pico-8 play session: hold → + tap 🅾, after a click and taps of 🅾, ❎, 🅾+❎, 🅾 in the second before t = 0

[t = 8 s] hold → ~8s, tap 🅾 ~14×
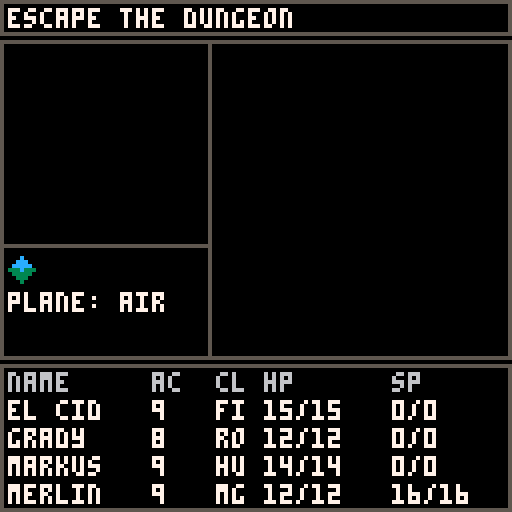

pico-8 cartridge
version 18
__lua__
a,b,c,d,e,f,g,h,i,j,k,l={},0,{},{},{},0,46,0,false,{"","cl","st","dx","iq","sk"},0,{"plane: air","plane: earth","plane: ice","plane: fire"}
function m(n)
o=p(n)
q(o,{"continue"},nil,r,true)
end
function _init()
s,t,u,d,v,w,x,y,z,ba,bb,bc,bd,be,bf,bg,bh,bi,bj,bk,bl,bm,bn,bo,bp,bq,br,bs,bt,bu,bv,bw,bx=by("1,4,5,2,12,9,6,8",","),1,8,{},{},0,0,0,-1,0,0,0,0,{},54,12,0,0,0,-1,1,0,0,{},0,1,false,0,nil,false,0,0,0,1
bz()
for ca=0,3 do
cb(ca*32,0,32,ca+1)
end
for cc=0,31 do
c[cc]={}
for cd=0,127 do
c[cc][cd]=0
end
end
ce()
o=p({"pick your party:"})
q(o,{"the a team","pure hearts","hunting party","team divine"},nil,cf,false)
music()
end
function cf(ca,n)
ce()
cg(ca)
ch,u={},0
ci("your party awakes|in the dark.|the only way out|is down through|the planes of|existance.| |better light a|torch!|z: map/cancel|x: menu/sel")
m(ch)
end
function cj(cd,cc,ck)
for ca=cd,cd+ck-1 do
for cl=cc,cc+ck-1 do
mset(ca,cl,16)
if(cm(15)) mset(ca,cl,17)
end
end
end
function cn(cd,cc,ck,co,cp)
for ca=1,cp do
cq,cr=cs(co),cs(co)
ct,cu=cs(ck-cq-2)+cd,cs(ck-cr-2)+cc
for cv=0,cq-1 do
for cw=0,cr-1 do
mset(cv+ct,cw+cu,2)
end
end
end
end
function cm(cx)
if(rnd(100)<cx) return true
return false
end
function cy(ck,cz)
if(cz>0 and cz<ck-1) return true
return false
end
function da(ck,cz)
if(cm(50)) return 1
return-1
end
function db(ct,cu,cd,cc,ck,dc)
for cl=1,cs(dc)+9 do
if cm(50) then
if dd!=0 then
if(cy(ck,ct+dd)) ct+=dd
if(cm(15)) dd=0
else
de=da(ck,ct)
if(de!=0) dd=de
if(cy(ck,ct+dd)) ct+=dd
end
else
if df!=0 then
if(cy(ck,cu+df)) cu+=df
if(cm(15)) df=0
else
dg=da(ck,cu)
if(dg!=0) df=dg
if(cy(ck,cu+df)) cu+=df
end
end
if mget(ct+cd,cu+cc)>15 then
mset(ct+cd,cu+cc,1)
elseif mget(ct+cd,cu+cc)==2 then
break
end
end
end
function dh(cd,cc,ck,dc,cp)
for ca=1,cp do
ct,cu,dd,df=cs(ck-2),cs(ck-2),0,0
if mget(ct+cd,cu+cc)==2 then
db(ct,cu,cd,cc,ck,dc)
end
end
end
function di(cd,cc,ck,ca,n)
ct,cu=-1,-1
while(ct<0) do
ct,cu=cs(ck-2)+cd,cs(ck-2)+cc
if mget(ct,cu)<3 then
mset(ct,cu,ca)
if ca==3 then
w,x=ct,cu
elseif ca==7 then
add(d,{n=n,cd=ct-cd,cc=cu})
end
else
ct=-1
end
end
end
function dj(cd,cc,ck,n)
for dk in all(d) do
if dk.n==n-1 then
db(dk.cd,dk.cc,(n-1)*ck,0,32,6)
mset(dk.cd+(n-1)*ck,dk.cc,6)
end
end
end
function dl(dm,co,ca,cd,cc,ck)
for cl=1,dn(dm,co) do
di(cd,cc,ck,ca,2)
end
end
function cb(cd,cc,ck,n)
cj(cd,cc,ck)
if n<3 then
cn(cd,cc,ck,4,60)
dh(cd,cc,ck,20,425)
else
cn(cd,cc,ck,3,48)
dh(cd,cc,ck,25,600)
end
if n==1 then
di(cd,cc,ck,3,n)
end
di(cd,cc,ck,7,n)
if n>1 then
dj(cd,cc,ck,n)
dl(4,10,12,cd,cc,ck)
end
dl(12-n,13,8,cd,cc,ck)
dl(4,8,9,cd,cc,ck)
dp=(n-1)*10+9
a[n]=dn(dp,dp+1)
a[n+4],a[n+8]=dq(n+1,n+1,1,6),dq(n+1,n+1,1,6)
end
function dr()
rect(0,0,127,127,5)
for cc=0,31 do
for cd=0,31 do
ds,dt,du=cd*4,cc*4,cd+ba*32
dv=c[cc][du]
if dv>0 then
dw=13
if(dv>1) dw=6
rectfill(ds,dt,ds+3,dt+3,dw)
dx=mget(du,cc)
if dx>15 then
rectfill(ds,dt,ds+3,dt+3,5)
end
if dv>1 then
if dx>3 and dx<13 then
sspr((dx-4)*4,16,4,4,ds,dt)
end
end
if(w==cd and x==cc) sspr(48,16,4,4,ds,dt)
end
end
end
end
function dy(cq,dz,ea,cx)
eb,ec,ed,ee=64,1,32,false
if(cq>1) cq,eb=cq-2,96
ef=cq*64
if cx>0 then
ef+=32
ed=8
if abs(ea)>1 then
ed=24
ef+=8
if(abs(ea)>2) ec=1.75
end
end
eg=0.125*2^(4-dz)
eh,ei=eg*32,eg*32
ej,ek=27-(eh/2)+ea*eh,35-(ei/2)
if cx==1 then
ej+=eh
eh=ed*eg*ec
elseif cx==2 then
ee,eh=true,ed*eg*ec
ej-=eh
end
sspr(ef,eb,ed,32,ej,ek,eh,ei,ee,i)
i=false
end
function el(dz)
bj,bk,bl,bm=0,-1,1,0
if y==2 then
bk,bl=1,-1
elseif y==1 then
bj,bk,bl,bm=1,0,0,1
elseif y==3 then
bj,bk,bl,bm=-1,0,0,-1
end
end
function em(dz,cq)
return mget(mid(0,w+bj*dz+cq*bl,31)+ba*32,mid(0,x+bk*dz+cq*bm,31))
end
function en()
el(y)
if ba==1 then
pal(11,4)
pal(3,5)
elseif ba==2 then
pal(8,12)
pal(2,1)
pal(11,6)
pal(3,7)
elseif ba==3 then
pal(8,9)
pal(11,8)
pal(3,2)
end
for dz=z,0,-1 do
if dz<4 then
for cq=6,1,-1 do
dx=em(dz,-cq)
if(dx>15) dy(dx-16,dz,-cq,1)
dx=em(dz,cq)
if(dx>15) dy(dx-16,dz,cq,2)
end
end
if(dz>0) then
eo=-8
for cq=eo,-eo do
dx=em(dz,cq)
if dx>15 then
dy(dx-16,dz,cq,0)
elseif dx==7 then
dy(2,dz,cq,0)
elseif dx==6 then
i=true
dy(2,dz,cq,0)
elseif dx==8 then
dy(3,dz,cq,0)
end
end
end
end
pal()
end
function ep(cd,cc,ch,cx)
for cp in all(ch) do
print(cp,cd,cc,cx)
cc+=6
end
bh=cc
end
function eq(ch,er)
if not br then
bn,bo,br=75,{},true
end
for cp in all(ch) do
add(bo,cp)
end
add(bo,"")
bs,bt=(#ch+1)*6,er
end
function es()
clip(bf,bg,72,76)
ep(bf,bg+bn,bo,7)
end
function et()
o=e[#e]
if(o.ch!=nil) ep(bf,bg,o.ch,7)
clip(bf,bg+7,72,69)
if(o.eu!=nil) ev(o.eu,bh+2)
end
function _draw()
cls(0)
clip()
if(bu) then
dr()
return
end
rect(0,0,127,8,5)
print("escape the dungeon",2,2,7)
rect(0,10,127,89,5)
rect(0,91,127,127,5)
print("name     ac  cl hp      sp",2,93,6)
ew=93
for cz in all(ex) do
ew+=7
dw=cz.dw
if cz.ey>0 then
cz.ey-=1
if(cz.ey==0) cz.ez=7
elseif cz.stat>0 then
cz.ez=8
if(cz.stat==99) dw="de"
end
print(cz[1],2,ew,cz.ez)
print(cz.fa,38,ew)
print(dw,54,ew)
print(cz.fb.."/"..cz[7],66,ew)
print(cz.fc.."/"..cz[8],98,ew)
end
rect(0,10,52,61,5)
rect(0,61,52,89,5)
spr(60+y,2,64)
if z>0 then
spr(g,44,63)
if k%2==0 then
g+=1
if(g>50) g=46
end
end
if bb<0 then
spr(31,28,63)
end
if(bc>0) spr(45,36,63)
print(l[ba+1],2,73,7)
clip(2,13,49,47)
if u>0 then
if u>68 then
pal(1,s[ba+1])
pal(12,s[ba+5])
end
spr(u,10,19,4,4)
else
en()
end
pal()
clip()
if br then
es()
return
end
if#e>0 then
et()
else
ep(bf,bg,be,7)
end
end
function fd(cc,cd,ca)
c[cc][cd]=bor(c[cc][cd],ca)
end
function fe(dz,ff)
for cc=max(0,x-dz),min(31,x+dz) do
for cd=max(0,w-dz),min(31,w+dz) do
fd(cc,cd+ba*32,ff)
end
end
end
function fg()
fd(x,w+ba*32,2)
fe(1,2)
end
function fh()
cz=ex[bv]
return{cz[1].."  cl: "..cz.dw,"ar: "..cz.fi[1].fj[1],"sh: "..cz.fi[2].fj[1],"rn: "..cz.fi[3].fj[1],"hm: "..cz.fi[4].fj[1],"gv: "..cz.fi[5].fj[1],"wp: "..fk(cz.fi[6].fj)}
end
function fl()
cz=ex[bv]
return{cz[1].."  cl: "..cz.dw,"level: "..cz.fm,"xp: "..cz.cv,"next lv: "..cz.fn,"st: "..cz[3].." dx: "..cz[4],"sk: "..cz[6].." iq: "..cz[5],"hide shdws: "..cz[9].."%"}
end
function fo(fp)
ew={}
for cz in all(ex) do
if(cz.stat<fp) add(ew,cz[1])
end
return ew
end
function fk(fj)
if fj[6]==6 then
return fj[1].." "..fj[5].."0'"
end
return fj[1]
end
function fq(dw,fr,fs,ft,cq,er)
ff,n,ca,cl={},{},1,1
for fj in all(ex.fu) do
if fj.fj[6]>=dw and fj.fj[6]<=fr and band(fj.fj[2],fs)>0 and fj.fv<=ft then
if band(cq,fj.fj[14])==cq then
ff[ca],n[ca]=fk(fj.fj),cl
ca+=1
end
end
cl+=1
end
o=p({"select:"})
q(o,ff,n,er,true)
end
function fw(ca,n)
eo,n,bv={"inventory","use item","move up","move back"},{1,2,4,5},ca
o=fx(fl)
if ex[bv].fc>0 then
add(eo,"cast spell")
add(n,3)
end
q(o,eo,n,fy,true)
end
function fz(ca,n)
if ca==1 then
ga(1)
end
ce()
end
function gb(ca,n)
if ca==1 then
ga(-1)
end
ce()
end
function gc(gd,er)
ff,n,ca={},{},1
for dk in all(ex[bv].ge) do
if band(dk[5],gd)>0 then
if dk[4]<=ex[bv].fc then
ff[ca],n[ca]=dk[4].."|"..dk[1].." "..max(1,gf[dk[6]][3]).."o'",dk
ca+=1
end
end
end
o=p({"select:"})
q(o,ff,n,er,true)
end
function fy(ca,n)
cz=ex[bv]
if n==1 then
o=fx(fh)
q(o,{"equip","view item","unequip all"},nil,gg,true)
elseif n==2 then
fq(50,255,2^cz[2],0,1,gh)
elseif n==3 then
gc(1,gi)
elseif n==4 then
bv=gj(cz,-1)
ce()
elseif n==5 then
bv=gj(cz,1)
ce()
end
end
function gg(ca,n)
cz=ex[bv]
if ca==1 then
fq(0,49,2^cz[2],0,0,gk)
elseif ca==2 then
fq(0,7,63,999,0,gl)
elseif ca==3 then
for cl=1,6 do
cz.fi[cl].fv,cz.fi[cl]=0,gm()
end
gn()
go()
end
end
function gk(ca,n)
gp(bv,n)
gq()
end
function gr(ch,gs,ff)
if(gs>0) add(ch,gt[gs]..ff)
end
function gl(ca,n)
fj=ex.fu[n].fj
ch={fj[1],"type:"..gu[fj[6]],"ac: "..fj[3],"dmg: "..fj[4].." x d4"}
if(fj[6]==6) add(ch,"range: "..fj[5].."0'")
add(ch,"special effects")
o=p(ch)
gr(ch,fj[10],fj[11])
gr(ch,fj[12],fj[13])
q(o,{"continue"},nil,gv,true)
end
function gv(ca,n)
gq()
end
function gw(er,n)
h,o=n,p({"target:"})
q(o,fo(100),nil,er,true)
end
function gh(ca,n)
gx=gf[ex.fu[n].fj[10]]
if gx[2]==1 then
gw(gy,n)
else
gz(bv,n)
ce()
end
end
function gy(ca,n)
gz(bv,h,ex[ca])
ce()
end
function gi(ca,n)
gx=gf[n[6]]
if gx[2]==1 then
gw(ha,n)
else
hb(ex[bv],n,nil)
ce()
end
end
function ha(ca,n)
hb(ex[bv],h,ex[ca])
ce()
end
function hc(ca,n)
_init()
end
function hd()
el(y)
be={}
for ca=1,bc do
dx=em(ca,0)
if(dx>3 and dx<15) add(be,he[dx-3])
end
end
function _update()
if bu then
if(btnp()>0) bu=false
return
end
k+=1
if bi==1 then
ce()
o=p({"thou art slain"})
q(o,{"fight again"},nil,hc,false)
br=false
end
if br then
hf()
return
elseif#e>0 then
hg()
return
end
f+=1
if f>1790 then
f=0
for eo=1,#v do
hh=v[eo]
if hh!=nil then
hh[2]-=1
if hh[2]<1 then
hi=hh[1]
del(v,hh)
if hi==3 then
bb=0
elseif hi==4 then
bc=0
else
z=-1
end
eo-=1
end
end
end
end
fg()
dx=em(0,0)
if f%300==0 and(dx<4 or dx>8) then
hj=40
if(ex[1].fm>=(ba+1)*3) hj=5
if cm(hj) then
hk(0)
f+=1
return
end
end
if bd%30==0 then
if dx==12 then
z,be=-1,{"darkness!"}
elseif dx==9 then
for cz in all(ex) do
hl(cz,(ba+1))
end
elseif dx==6 and b<1 then
o=p({"there are stairs","up here.","take them?"})
q(o,{"yes","no"},nil,gb,true)
b=80
return
elseif dx==7 and b<1 then
if a[ba+1]==0 then
o=p({"there are stairs","down here.","take them?"})
q(o,{"yes","no"},nil,fz,true)
b=80
return
else
hk(a[ba+1])
b=80
return
end
elseif dx==8 then
hk(0)
b,hm=80,true
mset(w+ba*32,x,1)
end
end
bd+=1
if(b>0) b-=1
if btnp(2) then
el(y)
w+=bj
x+=bk
if em(0,0)>15 then
w-=bj
x-=bk
be={"ouch!"}
else
bd=0
hd()
end
elseif btnp(0) then
y-=1
if(y<0) y=3
hd()
elseif btnp(1) then
y+=1
if(y>3) y=0
hd()
end
if(btnp(4)) bu=true
if btnp(5) then
o=p({"choose:"})
q(o,fo(90),nil,fw,true)
end
end
function ga(ca)
ba+=ca
bd=20
end
fi,gf,ge,he,hn,gu,gt={},{},{},{},{},{"armour","shield","ring","helm","gloves","weapon"},{"ac: ","to hit bonus: ","resist magic: ","initiative: ","dmg mult: ","attk magic: ","hide shdw: "}
function ho(hp,hq)
hr=by(hq,"\n")
for ca=1,#hr do
cx=by(hr[ca],",")
hp[ca]=cx
end
end
function bz()
ho(fi,[[
none,63,0,1,1,0,0,0,5,0,0,0,0,0, hands
robes,63,-1,0,1,1,1,50,5,0,0,0,0,0, 
leather armour,31,-2,0,1,1,1,40,5,0,0,0,0,0, 
dagger,63,0,2,1,6,1,60,5,0,0,0,0,0, 
torch,63,0,0,0,50,1,30,5,1,0,0,0,1, 
herb,63,0,0,0,60,1,50,5,4,0,0,0,3,+hp 
party herb,63,0,0,0,60,1,20,5,5,0,0,0,3,+hp 
lantern,63,0,0,0,50,1,30,5,2,0,0,0,1, 
dynamite,63,0,0,0,50,1,30,5,9,0,0,0,1, 
tnt,63,0,0,0,50,2,30,5,10,0,0,0,1, 
reveal gem,63,0,0,0,50,2,30,5,11,0,0,0,1, 
reveal2 gem,63,0,0,0,50,3,30,5,12,0,0,0,1, 
chain mail,31,-3,0,1,1,1,40,5,0,0,0,0,0, 
short sword,63,0,3,1,6,1,50,5,0,0,0,0,0, 
short bow,63,0,2,3,6,1,50,5,0,0,0,0,0, 
long bow,23,0,3,6,6,2,50,5,0,0,0,0,0, 
super p herb,63,0,0,0,60,2,15,5,35,0,0,0,3,+hp
super herb,63,0,0,0,60,2,20,5,36,0,0,0,3,+hp
mighty p herb,63,0,0,0,60,2,20,5,37,0,0,0,3,+hp
mighty herb,63,0,0,0,60,2,25,5,38,0,0,0,3,+hp
ult. p herb,63,0,0,0,60,4,15,5,39,0,0,0,3,+hp
ult. herb,63,0,0,0,60,3,25,5,40,0,0,0,3,+hp
hero p herb,63,0,0,0,60,4,15,5,41,0,0,0,3,+hp
broad sword,23,0,4,1,6,1,26,5,0,0,0,0,0, 
thief dagger,8,-1,3,1,6,3,13,5,2,25,2,1,0, 
halberd,7,0,6,1,6,2,50,5,0,0,0,0,0, 
scale armr,23,-4,0,0,1,2,50,5,0,0,0,0,0, 
plate armr,7,-5,0,0,1,2,40,5,0,0,0,0,0, 
elf cloak,63,-4,0,0,1,3,30,5,3,2,0,0,0, 
helm,31,-1,0,0,4,1,60,5,0,0,0,0,0,  
mthrl helm,31,-2,0,0,4,2,40,5,0,0,0,0,0, 
rage helm,1,-2,0,0,4,2,20,5,5,0.5,0,0,0, 
guantlets,3,-1,0,0,5,1,60,5,0,0,0,0,0,  
leath. gloves,31,-1,0,0,5,1,60,5,0,0,0,0,0,  
buckler,31,-1,0,0,2,1,60,5,0,0,0,0,0, 
tower shield,31,-2,0,0,2,2,50,5,0,0,0,0,0, 
hero shield,7,-2,0,0,2,2,30,5,2,1,0,0,0, 
mage gem,50,0,0,0,70,2,32,5,42,0,0,0,3,+sp
mage staff,32,-1,2,1,6,1,15,5,6,1,0,0,0, 
shdw dagger,8,-1,2,1,6,1,12,5,7,25,0,0,0, 
luck shield,31,-1,0,0,2,1,15,5,2,1,3,2,0, 
battle gloves,3,-1,0,0,5,1,15,5,2,1,5,0.2,0, 
stealth ptn.,8,0,0,1,50,1,40,5,24,0,0,0,3, 
life gem,63,0,0,1,60,1,35,5,43,0,0,0,3, 
true bow,20,0,2,3,6,1,15,5,2,1,4,2,0, 
mage cloak,32,-3,0,0,1,1,15,5,3,2,0,0,0, 
thors hammer,7,0,4,1,6,1,15,5,2,1,4,2,0, 
str. mage gem,50,0,0,0,70,3,25,5,59,0,0,0,3,+sp
stealth ptn.,8,0,0,1,50,3,40,5,24,0,0,0,3, 
life gem,63,0,0,1,60,3,25,5,43,0,0,0,3, 
dark dagger,8,-2,5,1,6,3,15,5,2,3,4,5,0, 
master cloak,32,-4,0,0,1,3,15,5,3,3,6,2,0, 
hunters bow,4,-1,5,8,6,3,15,5,2,2,4,2,0, 
odins hammer,23,0,6,1,6,3,15,5,2,1,4,3,0, 
master staff,32,-2,3,1,6,3,15,5,6,2,4,2,0, 
battle shield,31,-3,0,0,2,3,15,5,2,2,3,2,0, 
rage gloves,1,-2,0,0,5,3,15,5,2,2,5,0.3,0, 
hero helm,1,-2,0,0,4,3,20,5,2,1,4,2,0, 
mthrl plate,3,-6,0,0,1,3,30,5,0,0,0,0,0, 
hunters scale,4,-6,0,0,1,3,30,5,0,0,0,0,0, 
rogue cloak,8,-5,0,0,1,3,30,5,7,5,4,2,0, 
blood dagger,8,-2,6,1,6,4,15,5,2,3,4,5,0, 
sage cloak,32,-5,0,0,1,4,15,5,4,3,6,2,0, 
power bow,23,0,7,8,6,4,30,5,2,1,4,1,0, 
moon hammer,17,0,8,1,6,4,30,5,3,3,0,0,0, 
first blade,23,0,7,1,6,4,20,5,4,8,0,0,0, 
inv. ring,63,-1,0,1,3,1,15,5,4,1,0,0,0, 
resist ring,63,0,0,1,3,1,20,5,3,1,0,0,0,
dork ring,63,1,0,1,3,1,30,5,2,-2,0,0,0,
strike ring,31,0,0,1,3,2,20,5,4,1,2,1,0,
cast ring,50,0,0,1,3,2,20,5,6,1,0,0,0,
dork ring,63,1,0,1,3,3,25,5,2,-2,0,0,0,
master ring,50,-2,0,1,3,4,10,5,3,2,6,1,0,
rage ring,15,1,0,1,3,3,25,5,5,0.5,0,0,0,
battle ring,23,0,0,1,3,4,15,5,5,0.2,2,2,0,
shadow ring,8,0,0,1,3,1,15,5,7,20,4,1,0,
thief ring,8,0,0,1,3,3,15,5,7,10,4,2,0,
quick ptn.,63,0,0,1,50,2,40,5,21,0,18,0,3, 
resist ptn.,63,0,0,1,50,2,40,5,63,0,0,0,3, 
battle ptn.,63,0,0,1,50,2,40,5,19,0,22,0,3, 
cast ptn.,63,0,0,1,50,2,40,5,64,0,0,0,3, 
divine ring,16,-1,0,1,3,3,10,5,3,2,6,2,0,
pure ring,2,0,0,1,3,2,15,5,6,2,2,2,0,
pure ring,2,-1,0,1,3,4,15,5,6,2,2,2,0,
pure helm,2,-2,0,0,4,3,15,5,2,1,4,2,0, 
divine helm,16,-2,0,0,4,3,15,5,2,1,4,2,0, 
pure shield,2,-2,0,0,2,2,15,5,2,1,6,1,0, 
divine shield,16,-3,0,0,2,4,15,5,3,1,4,1,0, 
cross bow,23,0,4,7,6,2,50,5,0,0,0,0,0, 
pure blade,2,0,4,1,6,1,15,5,2,1,3,1,0, 
pure blade,2,0,4,1,6,2,20,5,2,1,3,1,0, 
palins blade,2,-1,8,1,6,4,20,5,2,2,3,2,0, 
divine blade,16,0,4,1,6,2,20,5,6,1,3,1,0, 
divine bow,16,0,5,7,6,3,20,5,2,2,6,2,0, 
clerics bow,16,0,7,8,6,4,20,5,2,2,6,3,0, 
divine ring,16,-1,0,1,3,1,10,5,3,2,6,2,0,
clerics armr,16,-5,0,0,1,3,20,5,3,1,0,0,0, 
pure armr,2,-6,0,0,1,3,20,5,3,1,0,0,0, 
str. mage gem,50,0,0,0,70,4,30,5,59,0,0,0,3,+sp
casters helm,48,-2,0,0,4,3,20,5,3,1,4,2,0, 
casters gloves,48,-2,0,0,5,2,20,5,3,1,0,0,0, 
mage dagger,32,-1,6,1,6,4,20,5,2,3,4,5,0, 
mage bow,32,0,3,6,6,2,20,5,6,2,2,2,0,   
]])
ho(gf,[[
1,5,2,3,0,0,0
1,5,3,5,0,0,0
1,5,4,10,0,0,0
2,1,0,0,0,4,8
2,5,0,0,0,8,12
3,5,0,5,0,-3,0
4,5,3,4,0,0,0
4,5,5,8,0,0,0
5,5,3,0,0,0,0
5,5,5,0,0,0,0
6,5,4,0,0,0,0
6,5,6,0,0,0,0
7,1,1,0,0,1,2
7,1,1,0,0,2,4
7,1,1,0,0,4,8
8,2,3,0,1,4,8
8,3,3,0,16,10,16
9,1,1,0,1,1,-3
9,1,1,0,1,2,8
9,5,1,0,1,3,10
9,1,1,0,1,4,15
9,1,1,0,1,5,0.5
9,1,3,0,1,4,15
9,1,3,0,1,7,60
10,3,9,0,1,7,1
7,1,1,0,0,1,2
7,1,1,0,0,2,6
7,1,1,0,0,4,8
7,1,3,0,0,2,4
7,1,6,0,0,2,4
7,5,3,0,1,2,8
7,1,3,0,1,1,2
9,3,6,0,1,6,-10
11,5,1,0,1,0,0
2,5,0,0,0,16,24
2,1,0,0,0,16,24
2,5,0,0,0,24,48
2,1,0,0,0,24,48
2,5,0,0,0,50,100
2,1,0,0,0,50,100
2,5,0,0,0,200,300
12,1,0,0,0,32,64
2,1,0,0,0,999,999
14,3,6,0,0,-6,-6
14,3,3,0,0,6,6
7,1,1,0,0,6,10
7,1,1,0,0,8,12
7,1,1,0,0,12,20
7,1,1,0,0,16,24
7,1,1,0,0,20,28
7,1,4,0,0,8,12
7,1,6,0,0,12,16
7,5,3,0,1,8,16
7,1,3,0,1,10,16
9,3,6,0,1,2,-8
9,3,6,0,1,1,6
9,1,1,0,1,2,8
7,1,3,0,1,4,8
12,1,0,0,0,64,128
9,1,1,0,1,5,-0.5
10,3,9,0,1,13,1
9,1,1,0,1,4,-10
9,1,1,0,1,3,8
9,1,6,0,1,6,6
8,2,6,0,8,8,16
2,1,0,0,0,200,300
10,3,9,0,1,27,1
7,5,5,0,1,24,32
7,1,3,0,0,32,48
7,1,1,0,0,64,80
7,5,6,0,1,16,24
7,1,1,0,0,20,28
9,5,1,0,1,1,3
9,1,1,0,1,1,3
10,3,9,0,1,37,1
7,1,1,0,0,16,24
8,3,3,0,2,12,24
8,3,6,0,4,24,36
9,3,6,0,1,4,-15
9,5,1,0,1,4,15
9,5,1,0,1,2,8
9,1,1,0,1,5,2
8,3,6,0,8,48,64
8,3,4,0,8,64,128
9,5,1,0,1,1,-3
8,2,7,0,4,96,128
8,2,3,0,1,20,36
]])
ho(ge,[[
flame,48,1,2,1,1,0,light!
quick fix,48,1,2,3,4,0,+hp
arc fire,32,1,2,2,16,0,fries
sight,48,2,3,1,7,0,sight!
boom,34,2,5,1,9,0,kaboom!
anti magic,34,2,3,2,33,0,-am
confuse,48,2,3,2,55,56,-thb +ac
reveal,34,3,5,2,11,0,reveal!
resist mag.,34,3,5,2,20,0,+rm
cyclone,32,3,7,2,77,0,batters
stealth,34,3,3,2,24,57,+hs +thb
grapple,48,4,3,2,44,0,pulled closer
heal,48,4,4,3,38,0,+hp
mastr sight,48,4,5,1,8,0,sight!
blur,48,5,3,2,18,0,-ac
battleskill,34,6,3,2,19,22,+thb+dmm
mage strk,32,6,2,2,87,0,zaps
bright,34,5,3,1,3,0,light!
revive,48,4,11,3,43,0,revived!
party heal,48,6,8,3,37,0,+hp
earthquake,32,6,11,2,78,0,rumbles
mag. shield,48,7,6,1,6,0,-ac 
gr. reveal,34,7,7,1,12,0,reveal! 
freeze,32,7,3,2,56,79,+ac-init
big boom,34,8,7,1,10,0,kaboom!
far foe,48,7,4,2,45,0,pushed further
strikefirst,34,8,6,2,80,81,+init+thb
rage,32,9,7,2,82,0,+dmm
ice storm,32,9,15,2,83,0,freezes
restore,48,9,14,3,66,0,+hp
restore all,48,10,20,3,41,0,+hp
party blur,48,10,8,2,85,0,-ac
ice strike,32,11,9,2,86,0,freezes
obliterate,32,12,20,2,84,0,nukes
holy hold,16,7,3,2,56,79,+ac-init
godsmak,16,9,14,2,83,0,freezes
pure heart,2,9,5,2,82,81,+dmm+thb
]])
he=by([[
store near
temple near
stairs near
stairs near
chest near
danger near
special near
special near
light flickers
evil near
evil near]],"\n")
hr=by([[
air elementl,1,75,1,2,9,7,21,5,2,26,29,slams,flys by,3,0,1,3,72
cloud giant,1,50,2,3,9,7,20,-1,2,28,30,swings,throws,2,0,1,4,204
djinni,1,60,1,2,8,7,24,1,2,27,30,slams,blasts,2,0,1,3,196
air dragon,1,30,1,4,9,12,21,7,2,27,31,claws,breathes,3,0,1,2,76
hippogriff,1,75,1,1,8,6,22,-2,0,27,0,bites,n,2,0,1,2,204
wizard,1,65,2,2,9,5,21,1,0,26,25,swings,inv. stalker,2,0,1,4,72
inv. stalkr,1,10,1,1,7,4,23,-2,0,26,0,slams,n,1,1,1,2,72
air mephit,1,30,1,1,8,4,21,-2,2,26,32,claws,breathes,1,0,2,4,76
hydra,1,50,3,3,4,40,23,8,2,47,31,bites,breathes,10,3,1,1,76
wind mage,1,50,3,3,4,40,22,9,2,25,53,inv. stalker,fries,10,0,1,1,72
earth elmntl,2,70,1,6,7,13,22,9,4,27,51,slams,shakes,10,3,1,4,72
hill giant,2,55,3,6,7,9,22,0,4,48,30,clubs,throws,15,3,1,4,204
grimlock,2,40,1,2,7,9,21,-1,4,46,0,stabs,n,8,0,1,4,72
dirt dragn,2,30,3,6,5,16,22,10,4,27,53,claws,breathes,15,1,1,3,76
shrieker,2,70,2,3,8,12,20,2,4,60,61,shrieks,grimlock,8,1,2,4,72
earth mage,2,55,2,6,7,11,21,4,0,27,61,swings,grimlock,15,1,1,4,76
ghoul,2,35,2,4,4,12,23,7,0,28,0,bites,n,15,4,1,3,196
stone golem,2,40,1,1,6,14,21,1,4,46,62,slams,slows,15,3,1,2,204
gargoyle,2,10,5,6,2,75,25,12,4,46,53,claws,breathes,50,6,1,1,196
king kobold,2,10,5,6,2,75,25,9,4,48,51,stabs,spears,50,6,1,1,204
ice elemntl,3,40,3,8,5,21,23,10,8,28,52,slams,flys by,50,8,1,4,72
ice giant,3,70,3,6,4,20,22,1,8,48,30,swings,throws,70,6,2,4,204
frost worm,3,33,1,3,5,20,21,1,8,47,0,chews,n,50,5,2,4,72
stirge,3,25,3,7,6,22,20,12,0,27,53,claws,breathes,50,3,2,4,76
homonculus,3,75,1,3,5,24,24,0,0,28,0,bites,n,50,6,2,4,196
ice mage,3,65,3,6,6,19,20,6,8,46,67,swings,grter shadow,50,3,2,4,72
grter shadow,3,10,2,4,0,21,25,10,0,46,0,gropes,n,60,5,1,3,196
ice devil,3,40,1,5,3,25,23,10,8,47,58,slams,breathes,85,8,1,3,72
white dragon,3,40,4,4,0,145,27,12,8,72,71,claws,breathes,200,10,1,1,76
bone devil,3,40,1,1,-1,145,27,10,8,72,73,slams,freezes,250,10,1,1,72
fire elemntl,4,40,1,4,1,36,25,11,16,46,71,slams,burns,300,9,1,4,72
fire giant,4,70,1,6,2,34,25,2,16,48,51,swings,throws,325,8,2,4,204
rust monster,4,33,2,3,1,45,24,2,16,72,0,claws,n,350,11,1,4,204
phase spider,4,25,1,6,0,33,26,4,0,46,74,bites,webs,250,7,3,6,72
devourer,4,75,1,3,1,34,24,11,0,48,0,stares,n,300,10,2,4,196
red dragon,4,65,3,6,1,40,25,13,16,48,53,slams,breathes,350,6,2,4,76
imp,4,10,1,1,-2,35,27,4,0,46,0,slams,n,300,10,2,4,196
fire mage,4,40,2,6,5,35,26,10,16,54,75,burns,imp,300,5,1,4,196
erinyes,4,40,4,4,-7,340,29,16,16,70,68,claws,breathes,500,14,1,1,72
efreeti,4,40,3,3,-8,340,29,16,16,69,68,claws,breathes,500,16,1,1,204
]],"\n")
for ca=1,#hr do
cx=by(hr[ca],",")
cx.hs=1
hn[ca]=cx
end
end
ex,ht={},{}
hu={"el cid,0,12,10,8,10,15,0,0,0,0,0|grady,3,9,12,9,10,12,0,30,0,0,0|markus,2,10,10,10,12,14,0,0,0,0,0|merlin,5,8,10,12,9,12,16,0,0,0,0","the fist,1,11,12,9,11,15,9,0,0,0,0|pick,3,9,12,9,10,12,0,30,0,0,0|eve,2,10,10,10,12,14,0,0,0,0,0|carra,4,9,11,11,10,12,14,0,0,0,0","brian,1,11,12,9,11,15,9,0,0,0,0|chloe,4,9,11,11,10,12,14,0,0,0,0|sara,2,10,10,10,12,14,0,0,0,0,0|erron,2,11,10,9,12,13,0,0,0,0,0","joan,4,9,11,11,10,12,14,0,0,0,0|rathe,3,9,12,9,10,12,0,30,0,0,0|stryder,2,10,10,10,12,14,0,0,0,0,0|misha,5,8,10,12,9,12,16,0,0,0,0"}
hv={{5,0.2},{3,2},{2,2},{2,2},{3,3},{3,3}}
function hw(cz)
fa=9-flr((cz[4]-10)/2)
for fj in all(cz.fi) do
ft=fj.fj
fa+=ft[3]
hx(cz,ft[10],ft[11])
hx(cz,ft[12],ft[13])
end
cz.fa=fa+bb
end
function gn()
for cz in all(ex) do
hw(cz)
end
end
function hy()
bi,hz=1,1
for ca=1,4 do
ia=ex[hz]
if ia.stat==99 then
del(ex,ia)
add(ex,ia)
else
bi=0
hz+=1
end
end
end
function gj(ib,dz)
ic=id(ib)
ie=dz+ic
if(ie>4 or ie<1) return ic
ig=ex[ie]
ex[ie],ex[ic]=cz,ig
return ie
end
function hl(cz,ih)
if cz.stat<99 then
ih=ceil(ih/cz.ij)
cz.fb-=ih
ik=ih
if cz.fb<1 then
cz.fb,cz.stat,cz.il=0,99,{}
hy()
end
im(cz,-ih)
end
end
function io(cz,ih)
if cz.stat<99 then
cz.fb+=ih
if(cz.fb>cz[7]) cz.fb=cz[7]
im(cz,ih)
end
end
function im(cz,ih)
if ih<0 then
cz.ez=2
else
cz.ez=3
end
cz.ey=10
end
function ip(cz,ih)
cz.fc+=ih
if(cz.fc>cz[8]) cz.fc=cz[8]
im(cz,ih)
end
function iq(ca)
add(ex.fu,{fj=fi[ca],fv=0})
end
function gp(ca,ir)
cz=ex[ca]
is=ex.fu[ir]
local fj=is.fj
if fj[6]==2 and cz.fi[6].fj[5]>1 then
return
end
if band(fj[2],2^cz[2])>0 then
it=cz.fi[is.fj[6]]
if it.fj[6]!=0 then
it.fv=0
end
if is.fv>0 then
ex[is.fv].fi[is.fj[6]]=gm()
end
cz.fi[fj[6]]=is
is.fv=ca
if fj[6]==6 and fj[5]>1 then
cz.fi[2].fv,cz.fi[2]=0,gm()
end
gn()
end
end
function dn(dm,co)
return flr(rnd(co-dm+1))+dm
end
function gz(ca,ir,iu)
cz,fj=ex[ca],ex.fu[ir].fj
gx=iv(fj[10],iu)
del(ex.fu,ex.fu[ir])
return gx
end
function hb(cz,dk,iu)
gx=iv(dk[6],iu,4)
cz.fc-=dk[4]
return gx
end
function gm()
return{fj=fi[1],fv=0}
end
function iw(cz)
for ix in all(ge) do
if band(ix[2],2^cz[2])>0 and ix[3]==cz.fm then
add(cz.ge,ix)
end
end
end
function cg(iy)
iz=by("fi,pa,hu,ro,cl,mg",",")
dk=by(hu[iy],"|")
for ca=1,4 do
cx=by(dk[ca],",")
cx.fb,cx.fc,cx.fa,cx.dw=cx[7],cx[8],9,iz[cx[2]+1]
cx.ez,cx.ey,cx.fm,cx.cv,cx.fn,cx.stat=7,0,1,0,25,0
cx.fi={gm(),gm(),gm(),gm(),gm(),gm()}
cx.ge,cx.hs,cx.ij,cx.ja={},0,1,0
iw(cx)
jb(cx)
ex[ca]=cx
end
ex.fu={}
for fu in all({2,3,3,4,4,15,35,5,5,8,6,11,9,11,9,44,10}) do
iq(fu)
end
end
function by(dk,jc)
jd,je={},1
if sub(dk,1,1)=="\n"then
dk=sub(dk,2)
end
for ca=1,#dk do
if sub(dk,ca,ca)==jc or ca==#dk then
if(ca==#dk) ca+=1
jf=sub(dk,je,ca-1)
jg=tonum(jf)
if jg==nil then
add(jd,jf)
else
add(jd,jg)
end
ca+=1
je=ca
end
end
return jd
end
function p(ch)
o={ch=ch,eu=nil,jh=nil}
add(e,o)
return o
end
function fx(ji)
ch=ji()
o={ch=ch,eu=nil,jh=ji}
add(e,o)
return o
end
function jj(o)
del(e,o)
if#e>0 then
jk=e[#e]
if(jk.jh!=nil) jk.ch=jk.jh()
end
end
function gq()
jj(e[#e])
go()
end
function ce()
e={}
end
function go()
if#e>0 then
jk=e[#e]
if(jk.jh!=nil) jk.ch=jk.jh()
end
end
function q(o,jl,jm,jn,jo)
o.eu={jl=jl,jm=jm,jp=1,er=jn,jo=jo}
end
function hg()
o=e[#e]
eu=o.eu
if eu!=nil then
if btnp(2) then
if(eu.jp>1) eu.jp-=1
sfx(60)
elseif btnp(3) then
if(eu.jp<#eu.jl) eu.jp+=1
sfx(60)
elseif btnp(4) and eu.jo then
jj(o)
elseif btnp(5) then
sfx(61)
if(#eu.jl==0) jj(o) return
n=eu.jm
if(n!=nil) n=n[eu.jp]
eu.er(eu.jp,n)
end
else
if btnp(4) then
jj(o)
end
end
end
function ev(eu,cc)
ca=1
if eu.jp>11 then
cc-=6*(eu.jp-11)
end
for jq in all(eu.jl) do
cx=2
if(ca==eu.jp) cx=3
print(jq,bf,cc+(ca-1)*6,cx)
ca+=1
end
end
function hf()
bp-=1
if bs>0 then
if bp<1 then
bp=bq
bn-=t
bs-=t
if bn<-5 then
bn=0
del(bo,bo[1])
end
end
else
if bp<-(bq*8) then
bt()
bp=bq
end
end
if btnp(2) then
t+=0.5
if(t>2) t=0.5
end
end
function jr(il,gx)
add(il,{gx[1],gx[4]})
end
function iv(ir,iu,js)
gx,jt=gf[ir],js or 3
ju,ik,jv,jw,jx=gx[1],-1,gx[2],gx[6],gx[7]
jy=dn(jw,jx)
if ju==1 then
z=gx[3]
jr(v,gx)
elseif ju==2 then
if jv==1 then
if jw>400 then
if iu.stat==99 then
iu.stat,iu.fb=0,1
hy()
im(iu,1)
elseif jt==3 then
ip(iu,iu.fm*7)
io(iu,iu.fm*8)
end
else
io(iu,jy)
end
elseif jv==5 then
for cz in all(ex) do
io(cz,jy)
end
end
elseif ju==3 then
jr(v,gx)
bb=jw
gn()
elseif ju==4 then
jr(v,gx)
bc=gx[3]
elseif ju==5 then
jz(gx[3],1)
be={"boom!"}
elseif ju==6 then
fe(gx[3],1)
be={"map revealed!"}
elseif ju==7 then
hl(iu,jy)
elseif ju==8 then
if(band(gx[5],iu.eo[10])>0) jy/=2
ka(jy,iu)
elseif ju==9 then
kb(jv,iu,jw,jx)
elseif ju==10 then
kc(jw,jx)
elseif ju==12 then
ip(iu,jy)
elseif ju==14 then
kd=iu.kd
if(jw>0 or kd.jh>1) kd.stat=10
kd.jh+=jw
if(kd.jh>9) kd.jh=9
if(kd.jh<1) kd.jh=1
end
end
function jz(ke,kf)
for dz=1,ke do
for cq=-kf,kf do
cd,cc=mid(0,w+bj*dz+cq*bl,31)+ba*32,mid(0,x+bk*dz+cq*bm,31)
if(mget(cd,cc)>15) mset(cd,cc,1)
end
end
end
function kg(il,gs,ih)
for eo in all(il) do
if eo[1]==gs then
del(il,eo)
end
end
add(il,{gs,ih})
end
function kb(kh,iu,gs,ih)
if kh<4 then
kg(iu.il,gs,ih)
jb(iu)
elseif kh==5 then
for cz in all(ex) do
if(cz.stat<99) kg(cz.il,gs,ih)
jb(cz)
end
end
end
function kc(ca,jh)
eo,ki=hn[ca],0
for kj in all(kk) do
ki+=1
if kj.ca==ca then
kl(kj,ca)
return
end
end
if ki<4 then
km(ca,1,jh)
end
end
kn,kk,ko,kp,kq,kr,ks,hm,kt={},{},0,1,0,nil,false,0
function cs(dz,cp)
ff,cp=0,cp or 1
for ca=1,cp do
ff+=flr(rnd(dz))+1
end
return ff
end
function kl(kd)
eo=hn[kd.ca]
add(kd,{eo=eo,fb=cs(2,eo[7]),stat=0,kd=kd,il={}})
end
function km(ca,ki,jh)
kd={jh=jh,ca=ca}
for ku=1,ki do
kl(kd)
end
add(kk,kd)
return kd
end
function hk(kv)
kk,ks={},false
kw=min(4,cs(ba+2))
if kv>0 then
eo=hn[kv]
kw=max(1,kw-1)
kd=km(kv,dn(eo[17],eo[18]),eo[4])
ks=true
end
for ca=1,kw do
kx=true
while kx do
kx=false
cl=dn(1,8)+(ba*10)
for kj in all(kk) do
if(cl==kj.ca) kx=true
end
eo=hn[cl]
if(not cm(eo[3])) kx=true
end
jh=eo[4]
if(ca>1) jh=dn(jh,eo[5])
km(cl,dn(eo[17],eo[18]),jh)
end
ko=0
o=p(ky("death and drek|you curse."))
kz(o)
for cz in all(ex) do
cz.il,cz.la={},1
end
end
function kz(o)
lb={"fight","run"}
ku=true
for kj in all(kk) do
if kj.jh==1 then
ku=false
end
end
if(ku) add(lb,"advance")
q(o,lb,nil,lc,false)
end
function ld()
for kj in all(kk) do
kj.le=false
if kj.jh>1 then
if lf(kj[1].eo[12])<kj.jh or cm(30) then
if cm(75) then
kj.le=true
end
end
end
if not kj.le then
for eo in all(kj) do
lg(eo,kj)
end
end
end
lh()
end
function li(o,er)
ch,lj={},{}
for kj in all(kk) do
add(ch,#kj.." "..kj[1].eo[1].." "..kj.jh.."0'")
add(lj,kj)
end
q(o,ch,lj,er,true)
end
function lh()
for kj in all(kk) do
if kj.le then
kj.jh-=1
kj.le=false
eq({"the "..kj[1].eo[1].."s","advance."},lh)
return
end
end
while(#kn>0) do
lk=kn[1]
for cp in all(kn) do
if cp[1]>lk[1] then
lk=cp
end
end
if(ll(lk)) return
end
ce()
br=false
if#kk==0 then
for cz in all(ex) do
if(cz.stat<99) cz.cv+=ko
cz.ij=1
end
kp=0
o=p({"victory!","you receive",ko.." xp."})
q(o,{"continue"},nil,lm,false)
else
o=p(ky(""))
kz(o)
end
end
function ln(ca,n)
ce()
kp,lo,u=0,ba+1,0
lp,lq=dq(lo,lo,1,6),dq(lo-1,lo,1,6)
if ks then
a[ba+1]=0
b=1
if lo==4 then
lr()
return
end
lp,lq=a[lo+4],a[lo+8]
end
if ks or hm then
o=p({"pick your prize:"})
q(o,{fi[lp][1],fi[lq][1]},{lp,lq},lt,false)
hm=false
u=64
end
end
function lu(lv)
ce()
ch={"party receives:"}
for ca in all(lv) do
iq(ca)
ci(fi[ca][1])
end
o=p(ch)
q(o,{"continue"},nil,r,true)
end
function r(ca,n)
ce()
u=0
end
function lt(ca,n)
lw,lx=ba+1,{n}
if ks then
add(lx,dq(lw,lw+1,60,69))
add(lx,dq(lw,lw+1,70,79))
else
if(cm(60)) add(lx,dq(lw-1,lw,50,80))
if(cm(60)) add(lx,dq(lw-1,lw,60,80))
end
lu(lx)
end
function ci(ly)
hr=by(ly,"|")
for lz in all(hr) do
add(ch,lz)
end
end
function ll(cp)
kj,ma=cp[6],cp[4]
if cp[2]==0 then
cz=cp[3]
mb=cz[1]
if cz.stat==99 or cp[4]==2 then
del(kn,lk)
return false
end
if ma==1 then
del(kn,lk)
if(#kj==0) return false
eo,mc=kj[1],cp[7]
if(mc=="none") mc="hands"
ch,md={mb.." attacks",eo.eo[1].." with",mc},cz.fi[6].fj[5]
md+=(cz.la-1)
if me(eo,cz,0) then
if(md==1 and id(cz)>2) or(md<kj.jh) then
ci("but was to far|away!")
else
mf,mg=mh(cz)," dmg."
if cz.la>1 then
mf*=2
mg=" dmg (x2)."
end
ci("and hits for|"..mf..mg)
ka(mf,eo)
if(eo.stat==99) ci("killing it!| ")
end
else
ci("but misses!")
end
cz.la=1
eq(ch,lh)
elseif ma==3 or ma==4 then
ix,mi,mj,cz.la=cp[9],false," casts",1
if ma==3 then
if ix.fv==2 then
del(kn,lk)
return false
elseif ix.fj[6]>49 then
del(ex.fu,ix)
ix.fv=2
end
ix=ix.fj
mk,ml,mj=ix[10],ix[11]," uses"
else
mk,ml=ix[6],ix[7]
end
gx=gf[mk]
mm,mn=gx[2],gx[1]
if mm==1 or mm==5 then
eo,mi=kj,true
mo(ma,cz,ix)
del(kn,lk)
else
if#kj==0 then
del(kn,lk)
return false
end
eo=kj[1]
if mm==3 and mn<14 then
if cp[8]>#kj then
mo(ma,cz,ix)
del(kn,lk)
return false
end
eo=kj[cp[8]]
cp[8]+=1
else
mo(ma,cz,ix)
del(kn,lk)
end
end
ch={mb..mj}
if mi then
if mm==5 then
ci(ix[1].." at|party.")
else
ci(ix[1].." on|"..eo[1])
end
ci(cp[7])
iv(mk,eo,ma)
if(ml>0) iv(ml,eo)
else
ci(ix[1].." on|"..eo.eo[1])
if me(eo,cz,1) or mn==14 then
iv(mk,eo)
if ik==-1 then
if(ml>0) iv(ml,eo)
ci("and hits!|"..cp[7])
else
ci("and "..cp[7].." it|for "..ik.." dmg.")
end
if eo.stat==99 then
ci("killing it!| ")
cp[8]-=1
end
else
ci("but it fizzled.")
end
end
eq(ch,lh)
elseif ma==5 then
del(kn,lk)
ch={mb.." tries"}
ci("to hide in the|shadows...")
if cm(cz.ja) then
ci("and succeeds!")
cz.la+=1
if(cz.la>9) cz.la=9
else
ci("but is seen!")
cz.la=1
end
eq(ch,lh)
end
else
if cp[3].stat>90 or kj.stat>0 then
del(kn,lk)
return false
end
kt=cp[4]
if kt>0 then
gx=gf[kt]
if gx[2]==5 then
if cp[8]==5 then
del(kn,lk)
return false
end
cz=ex[cp[8]]
cp[8]+=1
else
cz=ex[cp[5]]
del(kn,lk)
end
if(cz.stat==99) return false
mn=gx[1]
if mn<10 then
ch={}
ci(cp[3].eo[1].."|"..cp[7].." at|"..cz[1])
if me(cz,cp[3],gx[5]) and lf(cp[4])>=kj.jh then
iv(kt,cz)
if ik>0 then
ci("and hits for|"..ik.." dmg.")
else
ci("and hits.")
end
if(cz.stat==99) ci("killing "..cz[1].."!| ")
else
ci("but misses!")
end
else
jb(cp[3])
ch={cp[3].eo[1],"summons a",cp[7]}
if cm(min(95,100*(cp[3].mp+11)/20)) then
iv(kt,cz)
else
ci("but it fizzled!")
end
end
eq(ch,lh)
else
del(kn,lk)
end
end
return true
end
function mo(ma,cz,ix)
if(ma==4) cz.fc-=ix[4]
end
function lg(eo,kd)
hs,kd.stat=eo.eo,0
mq,mr,ki,ms,ma=lf(hs[11]),lf(hs[12]),0,cs(2),0
if(mr>=kd.jh) ki+=1
if(mq>=kd.jh) ki+=1
if ki==1 and mr>0 then
if cm(66) then
ma=12
if(mr>1) ms=cs(4)
end
elseif ki==1 then
ma=11
if(mq>1) ms=cs(4)
elseif ki==2 then
if cm(10) then
if(mr>1) ms=cs(4)
ma=12
else
ma=11
if(mq>1) ms=cs(4)
end
end
if ma>0 then
mt(eo,hs[ma],ms,kd,hs[ma+2])
end
end
function ky(mu)
ch,u={},kk[1][1].eo[19]
ci(mu.."|you face:")
for kj in all(kk) do
ci(#kj.." "..kj[1].eo[1].." "..kj.jh.."0'")
end
return ch
end
function mt(cz,mv,mw,mx,ch,ix)
jb(cz)
add(kn,{cz.my,cz.hs,cz,mv,mw,mx,ch,1,ix})
end
function mz(ca,js)
kq,cz=js,ex[kp]
cz.ij,bv=1,kp
if js==1 then
if#kk>1 then
o=p({cz[1],"choose:"})
li(o,na)
else
na(1,kk[1])
end
elseif js==2 then
cz.ij=2
kp+=1
nb()
elseif js==3 then
fq(50,255,2^cz[2],2,3,nc)
elseif js==4 then
gc(2,nc)
elseif js==5 then
mt(ex[kp],kq,1,nil,nil,nil)
kp+=1
nb()
end
end
function na(ca,n)
if kq==1 then
mt(ex[kp],1,ca,n,ex[kp].fi[6].fj[1],nil)
kp+=1
nb()
end
end
function nc(ca,n)
if kq==3 then
ft=ex.fu[n].fj
mm=gf[ft[10]][2]
else
mm=gf[n[6]][2]
end
kr=n
if mm==2 or mm==3 then
if#kk>1 then
o=p({cz[1],"target:"})
li(o,nd)
else
nd(1,kk[1])
end
elseif mm==1 then
gw(ne,n)
else
nd(1,nil)
end
end
function nd(ca,n)
if kq==4 then
mt(ex[kp],kq,1,n,kr[8],kr)
else
ft=ex.fu[kr]
mt(ex[kp],kq,1,n,ft.fj[15],ft)
end
kp+=1
nb()
end
function ne(ca,n)
if kq==4 then
mt(ex[kp],4,ca,ex[ca],kr[8],kr)
else
ft=ex.fu[kr]
mt(ex[kp],kq,ca,ex[ca],ft.fj[15],ft)
end
kp+=1
nb()
end
function nb()
ce()
for ca=kp,4 do
cz=ex[ca]
if cz.stat<99 then
o,ch,jm=p({cz[1],"choose:"}),{"attack","defend","use item"},{1,2,3}
if cz.fc>0 then
ci("cast spell")
add(jm,4)
end
if cz[9]>0 then
ci("hide in shdws "..cz.la.."0'")
add(jm,5)
end
q(o,ch,jm,mz,false)
return
end
end
ld()
end
function lc(ca,cl)
for cz in all(ex) do
cz.ij=1
end
kp,nf=1,0
if ca==2 then
for cz in all(ex) do
nf+=cz[4]
end
if not cm(min(90,(nf-25)/22*100)) then
ca,kp=1,5
end
end
if ca==1 then
nb()
elseif ca==2 then
ce()
hm,u=false,0
else
for kj in all(kk) do
kj.jh-=1
end
eq({"the party","advances!"," "},nb)
kp=5
end
end
function jb(cz)
if cz.hs==0 then
cz.my,cz.ng,cz.nh,cz.ni,cz.ja=cz[4]*2+cs(4),(cz[6]-10)/2,cz[5]-9,cz[3]*2/20,cz[9]
hw(cz)
fr=hv[cz[2]+1]
hx(cz,fr[1],fr[2])
else
nj=cz.eo
cz.my,cz.fa,cz.ng,cz.nh,cz.la=nj[8]+cs(4),nj[6],nj[16],nj[9],1
end
cz.mp=cz.nh
for hh in all(cz.il) do
hx(cz,hh[1],hh[2])
end
end
function hx(cz,gs,ih)
if gs==1 then
cz.fa+=ih
elseif gs==2 then
cz.ng+=ih
elseif gs==3 then
cz.nh+=ih
elseif gs==4 then
cz.my+=ih
elseif gs==5 then
cz.ni+=ih
elseif gs==6 then
cz.mp+=ih
elseif gs==7 then
cz.ja+=ih
end
end
function me(dz,ku,nk)
jb(dz)
jb(ku)
if(dz.la>1) return false
nl=(8+dz.fa+ku.ng)/20
if nk==1 then
nl=(ku.mp-dz.nh+12)/20
end
return cm(max(5,100*nl))
end
function mh(cz)
return ceil(cs(4,cz.fi[6].fj[4])*cz.ni)
end
function ka(nm,eo)
ik,kj=ceil(nm),eo.kd
eo.fb-=ik
if eo.fb<1 then
ko+=eo.eo[15]
eo.stat=99
del(kj,eo)
if(#kj==0) del(kk,kj)
end
end
function lf(nn)
if(nn==0) return 0
return gf[nn][3]
end
function id(cz)
for ca=1,4 do
if(cz==ex[ca]) return ca
end
return 4
end
function dq(no,np,dm,co)
for ca=1,700 do
mv=dn(2,#fi)
fj=fi[mv]
if fj[7]>=no and fj[7]<=np then
if fj[6]>=dm and fj[6]<=co then
if(cm(fj[8])) return mv
end
end
end
return 17
end
function nq(ku)
return ceil(cs(2,3)+(ku-10)/2)+5
end
function nr(cz)
ch={cz[1],"levelled up!",""}
cz.fm+=1
for cl=1,dn(1,2) do
ca=dn(3,6)
cz[ca]+=1
add(ch,j[ca].." +1")
end
ns=nq(cz[3])
add(ch,"hp +"..ns)
cz.fb+=ns
cz[7]+=ns
if cz[8]>0 then
nt=nq(cz[5])
add(ch,"sp +"..nt)
cz.fc+=nt
cz[8]+=nt
iw(cz)
end
if cz[9]>0 then
ff=cz[4]-4
cz[9]=min(96,cz[9]+ff)
add(ch,"hide shdws +"..ff)
end
p(ch)
q(o,{"continue"},nil,lm,false)
end
function lm(ca,cl)
while kp<4 do
kp+=1
cz=ex[kp]
if cz.fm<12 then
if cz.cv>=cz.fn then
cz.cv-=cz.fn
cz.fn=cz.fn*2
nr(cz)
return
end
end
end
ln(0,0)
end
function lr()
u=68
ch={}
ci("you have escaped!|for now...| |your party is|teleported back|to the material|plane.| |you win!")
p(ch)
q(o,{"play again"},nil,hc,false)
end
__gfx__
000000001111111111111111000000000000000000000000000070000000700007777772212107ccc77021211011010144444444088800000888008000000000
0000000011111111111111110000000007777700077777700007770000007000722222227171077ccc7071717101107140004444080080000800808000000000
00700700111111111111111100777700070000000000700000707070000070007211100272720777ccc072727211027140440444080080000800808000000000
000770001111111111111111007007000777770000007000070070070000700072100002717170777c0171717170720140440444088800000888008000000000
00077000111111111111111100700700000007000000700000007000070070077210000221212088880121212120027140440444080080000800808000000000
00700700111111111111111100777700077777000000700000007000007070707210000271717108807171717170720140440444080080000800808000000000
00000000111111111111111100000000000000000000700000007000000777007210000272727270017272727270027140004444088800000888008000000000
00000000111111111111111100000000000000000000000000007000000070007210000271717171717171717170720044444444000000000000000000000000
55555555555555550000000000000000000000000000000000000000000000007210000221212121212121212120000700000000000000000000000077777770
5555555555555555000000000000000000000000000000000000000000000000721000027171717171717171717007700000000000000000000000007ccccc70
5555555555555555000000000000000000000000000000000000000000000000700000000000000000000000000000070000000000000000000000007cc7cc70
5555555555555555000000000000000000000000000000000000000000000000077007077777777777777777777777000000000000000000000000007c787c70
55555555555555550000000000000000000000000000000000000000000000007777707700000000000000000000000700000000000000000000000007c7c700
55555555555555550000000000000000000000000000000000000000000000000007027207777777777000101010100000000000000000000000000007ccc700
555555555555555500000000000000000000000000000000000000000000000077700777070000000070700101010107000000000000000000000000007c7000
55555555555555550000000000000000000000000000000000000000000000007000272707088888807077001010101000000000000000000000000000070000
ccc00cccc00cccc0c000888833333333222200000000000070070000000000007770777707088888807072701000000700000000000000000080000000008000
c00000c0c00cc00cc000888833333333222200000000000007700000000000000007727207088888807077701000000000000000000000000008800000088000
0cc000c0c00cc00cc000888833333333222200000000000007700000000000007707777707088888807072701000000700000000002220000008980000089800
ccc000c0ccccccc0ccc0888833333333222200000000000070070000000000000007272707088888807077701000000000000000027772000089980000899800
00000000000000000000000000000000000000000000000000000000000000007707777707088800007072701000000700000000277cc720088a9880008a9980
000000000000000000000000000000000000000000000000000000000000000000077272070888808070777010000000000000000277720088aaa88008aaa880
000000000000000000000000000000000000000000000000000000000000000077707777070888888070727007777707000000000022200088aa880008aaa880
0000000000000000000000000000000000000000000000000000000000000000077077270708888880707770717171000000000000000000088a8000088a8000
000008000900800000080000000000000000000000000000000000000000000077070777070888888070770717171707000c0000000300000003000000030000
00808800000088000008800000000000000000000000000000000000000000007077027207088888807070717171710000ccc0000033c0000033300000c33000
0008998000089900000898000000000000000000000000000000000000000000077070770000000000000717171717070ccccc000333cc00033333000cc33300
008999800089998000899800000000000000000000000000000000000000000077770027272727272727272727272700333c3330333cccc0333c3330cccc3330
008aa980088aa980088a9880000000000000000000000000000000000000000070707077777777777777777777777707033333000333cc000ccccc000cc33300
08aaa88008aaa88088aaa880000000000000000000000000000000000000000007070772727272727272727272727270003330000033c00000ccc00000c33000
08aaa88008aaa88088aa88000000000000000000000000000000000000000000107007777777777777777777777777770003000000030000000c000000030000
088a800008888000088a800000000000000000000000000000000000000000001007272727272727272727272727272700000000000000000000000000000000
11111111111111111111119a11111111666666551000000000000101555666660000000000000001100000000000000000000000000000000000000000ccc000
1111111111aa11111111119a11111111666655000000777777cc000000155666000000000000011000000000000000000000000000cc0000000cc001cc000000
1111111111a9a1111111119a1111111166551100000777777ccccc00000115660000000000ccc010101000000000000000000000cc11cc001cc11cc000000c11
11111111111a9a111111119a11111111655100000cccccccccccccccc00011560000000000001110000000000000000000000001110111cc01011110000c1111
1111111aa11a92a111199aaaaaaa1111551000007cccccccccccc999cc000056000001ccccc100000101000000000000000000011018811100881110cc111101
1111111999aa922a11119966aaa11111550000077ccccc9ccccc99999cc000150000000001111111100000000000000000000000118c811118c8101111110111
1111111199988999a1111156111111115100007ccccc999ccccc9776993300050000001111101101110101000000000000000000111111101111110011111001
1111991199988a9a0911116611111111500000cccccc99999c766766633b30050000000011111111101110000000000000000000010011010011111100111110
1111999999999aa049111156111111115000099ccc99997799676666633b300000001c000011100111100000000000000000000010110011c110c11111011110
1111199922999a04999911661111111110000999c96666666666665563bbb300000000000800111110800c100000000000000001111110111110111111101101
111111992299a0499aaa9a561111111100006769c96555666516511533b4bb000000cc000088000088000000000000000cc000ccccc001011c110c1111101111
1111111a999a049aaaaa9a6611111111000b366696551156511111111b3b4630011cc000000000000000011cc1000000cc1c0c1cc1cc11101111011110111100
11111140a9a0499a99aaa999aa111111000b666611111111111111153bb44b5000001000111111111110000111ccc000c101c100001c111011c110c111100000
111199900a049a9aaa9aaaaa99aa111100bb3b611111111151131113b35443b3111c000001111111111000000000000010010000001c11110111101101000000
991199099099aaa9aaa9aaaaaa9aa11100bbb361151113313313313333b44b330000100000111111110000001cc1111010010000011c11111111110110000000
99999099999aaa9a9aaa99aaaaa9aaaa06b3bb33133133b3b333b333333443b311111000000000000000000000000000010010001c11c0111111111010000000
90949999999aa9aaaa9aa999aaaa8a9a03343b3333333333333b33b33334433300000c100000000000100011cc1111100100100c10c11c001111111110000000
99099994090aaaaa9aaaaa889aaaa2a90334333b3b333c1c1c1c333b333443330011110cc10010101000000000000000c011111cc10c11cc01100101cc000000
99909909999aaaa9a999aa72a9aaaaaa003433333333c1c1c1c1c13333344330000000110000010101101cc111111000c0c00c01cc11cc11c011101111cc0000
999909909049aaaaaa449aaa799aaaa500333b3b333c1c1c1c1c1c13b3333330000000001ccc0010100000000000000000c000c0111010cc1c011101c111cc00
9090990999999aaaaaaaaaaaaa99aa55000b333331c1c1ccccc1c1cc3b333300000000000000c0000000111111000000000c000011000001c1c110110c1111c0
9999909949999aaaaaaaaaa9aaaa995500033b3c1c1ccccccccc1cc3333b33000ccc00001111cc0000cc000000cc10000000001110000011c1c1011000ccc11c
59999909982909aa78aaa88a9aaaaa55000033c1c1ccc9c9cccccc33b33330000011cc0000011110000011100cc00c0000000cc10001010c1c10110c00000c11
559909909220999a22aa972aa99aaaa510001c1c1ccc9c9ccccccc333b3300011000010c00000000000000000c10cc100cc001c00011c11c1c110001000000cc
55555999a990999aaaaa9aaaaa99aaa5500001c0cccccacccccc33b333300005c000000c10000001cc111000cc00c10cc11cc10101c1100c11c0000c00000000
5555559999909099aaaaa9aaaaa999555100000c0ccc9c9ccccc333b330000160cc000c100011c0000000000000c10c1cc01c010c1c10000c1c0000c0c000000
5959555999a999999aaaaa9aaaaa9a55651000c0cccccaccccc33b333000015601cc0c1000000000cc1100cc000c0000000cc10cc1110000c11c00c00ccc0000
55555559a99999099aaaaaa9aaaaaa5a6511000c0cccacccccc3b3330000156610110c001110010000000001cc00000c001cc01cc10cc0000c1c00100c11c00c
5555555599a999999aaaaaaa9aaa555566510000cccccccccc33330000015666c0000000000000011ccc100011c000000011c11111000c000c11cc0000c11cc1
595599555999999999aaaaaa99555555666510000cccccccc3333000001566660cc0000011100000000000000000000000111001c000010000c111cc000cc11c
5555959555599995555aaaa555555a5566665510000cccccc33300011156666601c0000000000c111cc11000000000000000000c00000c00000cc11c00000cc0
5555555555555555555555555555a555666666550000ccccc33011555566666600000000001110000000000000000000000000100000010000000c11c0000000
bbbbbbbbbbbbbbbbbbbbbbbbbbbbbbbb300000003330000000000000000000003333333333333333333333333333333330000000333000000000000000000000
bbbbbbbbbbbbbbbbbbbbbbbbbbbbbbbbb3000000bbb3330000000000000000003333333333333333333333333333333333000000333333000000000000000000
bbbbbbbbbbbbbbbbbbbbbbbbbbbbbbbbbb300000bbbbbb3330000000000000003333333333333333333333333333333333300000333333333000000000000000
bbbbbbbbbbbbbbbbbbbbbbbbbbbbbbbbbbb30000bbbbbbbbb3330000000000003333333333333333333333333333333333330000333333333333000000000000
bbbbbbbb88bbbbbbbbbbbbbbbbbbbbbbbbbb3000bbbbbbbbbbbb3330000000003333888888883333333333333333333338333000333333333333333000000000
bbbbbb8888888bbbbbbbbbbbbbbbbbbbbbbbb300bbbbbbbbbbbbbbb333000000333388bbbbb83333333333333333333338b33300333338883333333333000000
bbbbbb88888888bbbbbbbbbbbbbbbbbbbbbbbb30bbbbbbbbbbbbbbbbbb333000333388bbbbb83333333333333333333338b83330333338bb8833333333333000
bbbbbb8888888888bbbbbbbbbbbbbbbbb88bbbb3bbbbbbbbbbbbbbbbbbbbb333333388bbbbb82333333333333333333338b23333333338bbbb83333333333333
bbbbbb88888888888bbbbbbbbbbbbbbbb88bbbbbbbbbbb888bbbbbbbbbbbbbbb333388bbbbb82333333333333333333338233333333338bbbb83333333333333
bbbbbb28888888888bbbb3333333bbbbb88bbbbbbbbbb888888bbbbbbbbbbbbb333388bbbbb82333333333333333333333333333333338bbbb82333333333333
bbbbbb228888888888bbbbb33333bbbbbb8bbbbbbbbbb888888bbbbbbbbbbbbb3333888888882333333388888888333333333333333338bb8823338883333333
bbbbbbb22888888888bbbbbb333333bbbb2bb33bbbbbbb888888bbbb333bbbbb3333888888882333333388bbbbb8333333333333333338882233338bb8833333
bbbbbbbb2228888888bbbbbbbbbbbbbbbb22bbbbbbbbbbbbb222bbbbbb333bbb3333322222222333333388bbbbb8333333333333333332223333338bbbb83333
bbbbbbbbb222288888bbbbbbbbbbbbbbbbb2bbbbbbbbbbbbbbb2bbbbbbbbbbbb3333333333333333333388bbbbb8233333333833333333333333338bbbb83333
bbbbbbbbbbb2228882bbbbbbbbbbbbbbbbbbbbbbbbbbbbbbbbbbbbbbbbbbbbbb3333333333333333333388bbbbb82333333338b3333333333333338bbbb82333
bbbbbbbbbbbb222222bbbbbbbbbbbbbbbbbbbbbbbbbbbbbbbbbbbbbbbbbbbbbb3333333333333333333388bbbbb82333333338b3333333333333338bb8823333
bbbbbbbbbbbbbbb222bbbbbbbbbbbbbbbbbbbbbbbbbbbbbbbbbbbbbbbbbbbbbb3333333333333333333388888888233333333823333333333338888882233333
bbbbbbbbbbbbbbbb22bbbbbbbbbbbbbbbbbbbbbbbbbbbbbbbbbbbbbbbbbbbbbb3333333333333888888888888888233333383333333333333338bb2223333333
bbbbbbbbbbbbbbbbbbbbbbbbbbbbbbbbbbbbbbbbbbbbbbbbbbbbbbbbb88bbbbb333333333333388bbbbb8222222223333338b333333333333338bbbb83333333
bbbbbbbbbbbbbbbbbbbbbbbbbbbbbbbbbbbbb883bbbbbbb3333bbbbbb8883bbb333333333333388bbbbb8233333333333338b833333333333338bbbb83333333
bbbbbbbbbbbbbbbb222bbbbb8888bbbbbbbbb88bbbbbbb3333bbbbbbb388bbbb333333333333388bbbbb8233333333333338b233333333333338bbbb82333333
bbbbbbbbbbbbbbbb222bbbbb888883bbbbbbb3bbbbbbbb33bbbbbbbb3388bbbb333333333333388bbbbb82333333333333382333333333333338bb8823333333
bbbbbbbbbbbbbbbbbbbbbbbb888883bbbbbbbbbbbbbbbbbbbbbbbbbb3bb8bbbb333333333333388bbbbb82333333333333333333333333333338882233333333
bbbbbbbbbbbbbbbbbbbbbbbbb8888bbbb333bbbbbbbbbbbbbbbbbbbbbbbbbbbb3333333333333888888882333333333333333333333333333332223333333333
bbb3333333bbbbbbbbbbbbbbbb388bbbb33bbbb3bbbbbbbbbbbbbbbbbbbbb3333333333333333888888882333333333333333333333333333333333333333333
bbbb33333333bbbbbbbbbbbbb3388bbbbbbbbb30bbbbbbbbbbbbbbbbbb3330003333333333333332222222333333333333333330333333333333333333333000
bbbbb333333333bbbbbbbbb333bb8bbbbbbbb300bbbbbbbbbbbbbbb3330000003333333333333333333333333333333333333300333333333333333333000000
bbbbbbbbbbbbbbbbbbbbbb333bbbbbbbbbbb3000bbbbbbbbbbbb3330000000003333333333333333333333333333333333333000333333333333333000000000
bbbbbbbbbbbbbbbbbbbbb333bbbbbbbbbbb30000bbbbbbbbb3330000000000003333333333333333333333333333333333330000333333333333000000000000
bbbbbbbbbbbbbbbbbbbbbbbbbbbbbbbbbb300000bbbbbb3330000000000000003333333333333333333333333333333333300000333333333000000000000000
bbbbbbbbbbbbbbbbbbbbbbbbbbbbbbbbb3000000bbb3330000000000000000003333333333333333333333333333333333000000333333000000000000000000
bbbbbbbbbbbbbbbbbbbbbbbbbbbbbbbbb00000003330000000000000000000003333333333333333333333333333333330000000333000000000000000000000
000000000000000000000000000000000011ccc11100000000000000000000000000000000000000000000000000000000000000000001cc1100000000ccc000
0000000000000000000000000000000001000000ccc000000000000011111ccc00000000000000000000000000000000000000000001c00100c100000ccccc00
000000000000000000000000000000001ccc11100000000000000000000000000000000000000000000000000000000000000000001c0111111c10000ccc1c00
0000000000000000000000000000000000000011111ccc1000011111111cccc1000000000000000000000000000000000000000000111c81c811000001ccc100
00000000000000000000000000000000cc1101110101101100000000000000000000000000000000000000000000000000000000001111111111100000c1c000
00000000000000000000000000000000000001000000011c10111111cccc01cc0000000000000000000000000000000000000000000111010111000000ccc000
00000000000000000000000000000000c11011010010001010000000000000000000000000000000000000000000000000000011111010111010111110cc1000
000000000000000000000000000000000000100011101001c01111ccc000011c000000000000000000000000000000000000110010100100010c000001ccc000
00000000000000000000000000000000111010100101001010000000000000000000000000000000000000000000000000010cc10001011011c00000001cc000
00000000dd000000000000dd00000000c1101001000c800cc1011cccc00001cc0000000000000000000000000000000000100011000100111c00c001001c0000
00000000dd000000000000dd000000000000100c810000100100000000000000000000000000000000000000000000000010ccc10c00c000c0000001000c0000
00000000dddddddddddddddd00000000cc10100000000001c101111cccc00ccc0000000000000000000000000000000000100001000001000000cc0101111100
00000000dddddddddddddddd000000000000110000101000110000000000000000000000000000000000000000000000010ccc0010c100c00100001001000100
00000000dd000000000000dd000000001110010001010100c1101111cccc01cc000000000000000000000000000000000101000010000001001001001c111100
00000000dd000000000000dd00000000cc100010001010001000000000001000000000000000000000000000000000000010ccc010cc110c0001100001c00100
00000000dd000000000000dd0000000010000001000100010000011cccc811110000000000055555555550000000000000010011100000001000000000011100
00000000dd000000000000dd000000000ccc1000110000100000000000008110000000000055555555555500000000000001011110cccc110cc0000011c10100
00000000dddddddddddddddd000000001111100000111100000001111cc81181000000000559999999999550000000000000111c000000000001cc010c111100
00000000dddddddddddddddd00000000cc1c11100000000000000000000808180000000055999999999999550000000000001101000ccccc1100000000000000
00000000dd000000000000dd0000000011110888000000000000001111111118000000055555555555555555500000000001cc01000000000000000010000000
00000000dd000000000000dd000000001118100000000000000000011cccc00000000005555555555555555550000000000110011000cccccccc110010000000
00000000dd000000000000dd00000000180c8c0000000000000000000000001100000005555555555555555550000000000cc000100000000000000010000000
00000000dd000000000000dd000000000180088000000000001ccc1111cccc110000000551111111111111155000000000000000010000cccc10011110000000
00000000dddddddddddddddd00000000000800000000000000000000000000110000000551111111111111155000000000000001111000000001100001000000
00000000dddddddddddddddd0000000000000000000000111cc111111cccc1110000000551111111111111155000000000000011000100000110000000100000
00000000dd011111111110dd00000000000000000000000000000000000000000000000551111111111111155000000000000110ccc011001000cc1c00100000
00000000dd111111111111dd00000000000000000000001cc111111111cccc110000000551111111111111155000000000011000000000110100000000010000
00000006dd111111111111dd6000000000000000000000000000000000000000000000055111111111111115500000000001000cccc1001001001ccc1c011000
000000000d771717171717d000000000000000000000cccc11111101111111110000000555555555555555555000000000010000000001000100000000001000
000000000d777777777777d000000000000000000000000000000000000000000000000555555555555555555000000000010cccc1c0100001000011ccc01100
000000000007777777777000000000000000000001cccccc11110000011111110000000000000000000000000000000000110000000010000010000000000100
00000000000000000000000000000000000000000000000000000000000000000000000000000000000000000000000000100cc11c010000000100001ccc0110
__gff__
0000000000000000000000000000000000000000000000000000000000000000000000000000000000000000000000000000000000000000000000000000000000000000000000000000000000000000000000000000000000000000000000000000000000000000000000000000000000000000000000000000000000000000
0000000000000000000000000000000000000000000000000000000000000000000000000000000000000000000000000000000000000000000000000000000000000000000000000000000000000000000000000000000000000000000000000000000000000000000000000000000000000000000000000000000000000000
__map__
0000000000000000000000000000000000000000000000000000000000000000000000000000000000000000000000000000000000000000000000000000000000000000000000000000000000000000000000000000000000000000000000000000000000000000000000000000000000000000000000000000000000000001
0000000000000000000000000000000000000000000000000000000000000000000000000000000000000000000000000000000000000000000000000000000000000000000000000000000000000000000000000000000000000000000000000000000000000000000000000000000000000000000000000000000000000000
0000000000000000000000000000000000000000000000000000000000000000000000000000000000000000000000000000000000000000000000000000000000000000000000000000000000000000000000000000000000000000000000000000000000000000000000000000000000000000000000000000000000000000
0000000000000000000000000000000000000000000000000000000000000000000000000000000000000000000000000000000000000000000000000000000000000000000000000000000000000000000000000000000000000000000000000000000000000000000000000000000000000000000000000000000000000000
0000000000000000000000000000000000000000000000000000000000000000000000000000000000000000000000000000000000000000000000000000000000000000000000000000000000000000000000000000000000000000000000000000000000000000000000000000000000000000000000000000000000000000
0000000000000000000000000000000000000000000000000000000000000000000000000000000000000000000000000000000000000000000000000000000000000000000000000000000000000000000000000000000000000000000000000000000000000000000000000000000000000000000000000000000000000000
0000000000000000000000000000000000000000000000000000000000000000000000000000000000000000000000000000000000000000000000000000000000000000000000000000000000000000000000000000000000000000000000000000000000000000000000000000000000000000000000000000000000000000
0000000000000000000000000000000000000000000000000000000000000000000000000000000000000000000000000000000000000000000000000000000000000000000000000000000000000000000000000000000000000000000000000000000000000000000000000000000000000000000000000000000000000000
0000000000000000000000000000000000000000000000000000000000000000000000000000000000000000000000000000000000000000000000000000000000000000000000000000000000000000000000000000000000000000000000000000000000000000000000000000000000000000000000000000000000000000
0000000000000000000000000000000000000000000000000000000000000000000000000000000000000000000000000000000000000000000000000000000000000000000000000000000000000000000000000000000000000000000000000000000000000000000000000000000000000000000000000000000000000000
0000000000000000000000000000000000000000000000000000000000000000000000000000000000000000000000000000000000000000000000000000000000000000000000000000000000000000000000000000000000000000000000000000000000000000000000000000000000000000000000000000000000000000
0000000000000000000000000000000000000000000000000000000000000000000000000000000000000000000000000000000000000000000000000000000000000000000000000000000000000000000000000000000000000000000000000000000000000000000000000000000000000000000000000000000000000000
0000000000000000000000000000000000000000000000000000000000000000000000000000000000000000000000000000000000000000000000000000000000000000000000000000000000000000000000000000000000000000000000000000000000000000000000000000000000000000000000000000000000000000
0000000000000000000000000000000000000000000000000000000000000000000000000000000000000000000000000000000000000000000000000000000000000000000000000000000000000000000000000000000000000000000000000000000000000000000000000000000000000000000000000000000000000000
0000000000000000000000000000000000000000000000000000000000000000000000000000000000000000000000000000000000000000000000000000000000000000000000000000000000000000000000000000000000000000000000000000000000000000000000000000000000000000000000000000000000000000
0000000000000000000000000000000000000000000000000000000000000000000000000000000000000000000000000000000000000000000000000000000000000000000000000000000000000000000000000000000000000000000000000000000000000000000000000000000000000000000000000000000000000000
0000000000000000000000000000000000000000000000000000000000000000000000000000000000000000000000000000000000000000000000000000000000000000000000000000000000000000000000000000000000000000000000000000000000000000000000000000000000000000000000000000000000000000
0000000000000000000000000000000000000000000000000000000000000000000000000000000000000000000000000000000000000000000000000000000000000000000000000000000000000000000000000000000000000000000000000000000000000000000000000000000000000000000000000000000000000000
0000000000000000000000000000000000000000000000000000000000000000000000000000000000000000000000000000000000000000000000000000000000000000000000000000000000000000000000000000000000000000000000000000000000000000000000000000000000000000000000000000000000000000
0000000000000000000000000000000000000000000000000000000000000000000000000000000000000000000000000000000000000000000000000000000000000000000000000000000000000000000000000000000000000000000000000000000000000000000000000000000000000000000000000000000000000000
0000000000000000000000000000000000000000000000000000000000000000000000000000000000000000000000000000000000000000000000000000000000000000000000000000000000000000000000000000000000000000000000000000000000000000000000000000000000000000000000000000000000000000
0000000000000000000000000000000000000000000000000000000000000000000000000000000000000000000000000000000000000000000000000000000000000000000000000000000000000000000000000000000000000000000000000000000000000000000000000000000000000000000000000000000000000000
0000000000000000000000000000000000000000000000000000000000000000000000000000000000000000000000000000000000000000000000000000000000000000000000000000000000000000000000000000000000000000000000000000000000000000000000000000000000000000000000000000000000000000
0000000000000000000000000000000000000000000000000000000000000000000000000000000000000000000000000000000000000000000000000000000000000000000000000000000000000000000000000000000000000000000000000000000000000000000000000000000000000000000000000000000000000000
0000000000000000000000000000000000000000000000000000000000000000000000000000000000000000000000000000000000000000000000000000000000000000000000000000000000000000000000000000000000000000000000000000000000000000000000000000000000000000000000000000000000000000
0000000000000000000000000000000000000000000000000000000000000000000000000000000000000000000000000000000000000000000000000000000000000000000000000000000000000000000000000000000000000000000000000000000000000000000000000000000000000000000000000000000000000000
0000000000000000000000000000000000000000000000000000000000000000000000000000000000000000000000000000000000000000000000000000000000000000000000000000000000000000000000000000000000000000000000000000000000000000000000000000000000000000000000000000000000000000
0000000000000000000000000000000000000000000000000000000000000000000000000000000000000000000000000000000000000000000000000000000000000000000000000000000000000000000000000000000000000000000000000000000000000000000000000000000000000000000000000000000000000000
0000000000000000000000000000000000000000000000000000000000000000000000000000000000000000000000000000000000000000000000000000000000000000000000000000000000000000000000000000000000000000000000000000000000000000000000000000000000000000000000000000000000000000
0000000000000000000000000000000000000000000000000000000000000000000000000000000000000000000000000000000000000000000000000000000000000000000000000000000000000000000000000000000000000000000000000000000000000000000000000000000000000000000000000000000000000000
0000000000000000000000000000000000000000000000000000000000000000000000000000000000000000000000000000000000000000000000000000000000000000000000000000000000000000000000000000000000000000000000000000000000000000000000000000000000000000000000000000000000000000
0000000000000000000000000000000000000000000000000000000000000000000000000000000000000000000000000000000000000000000000000000000000000000000000000000000000000000000000000000000000000000000000000000000000000000000000000000000000000000000000000000000000000000
